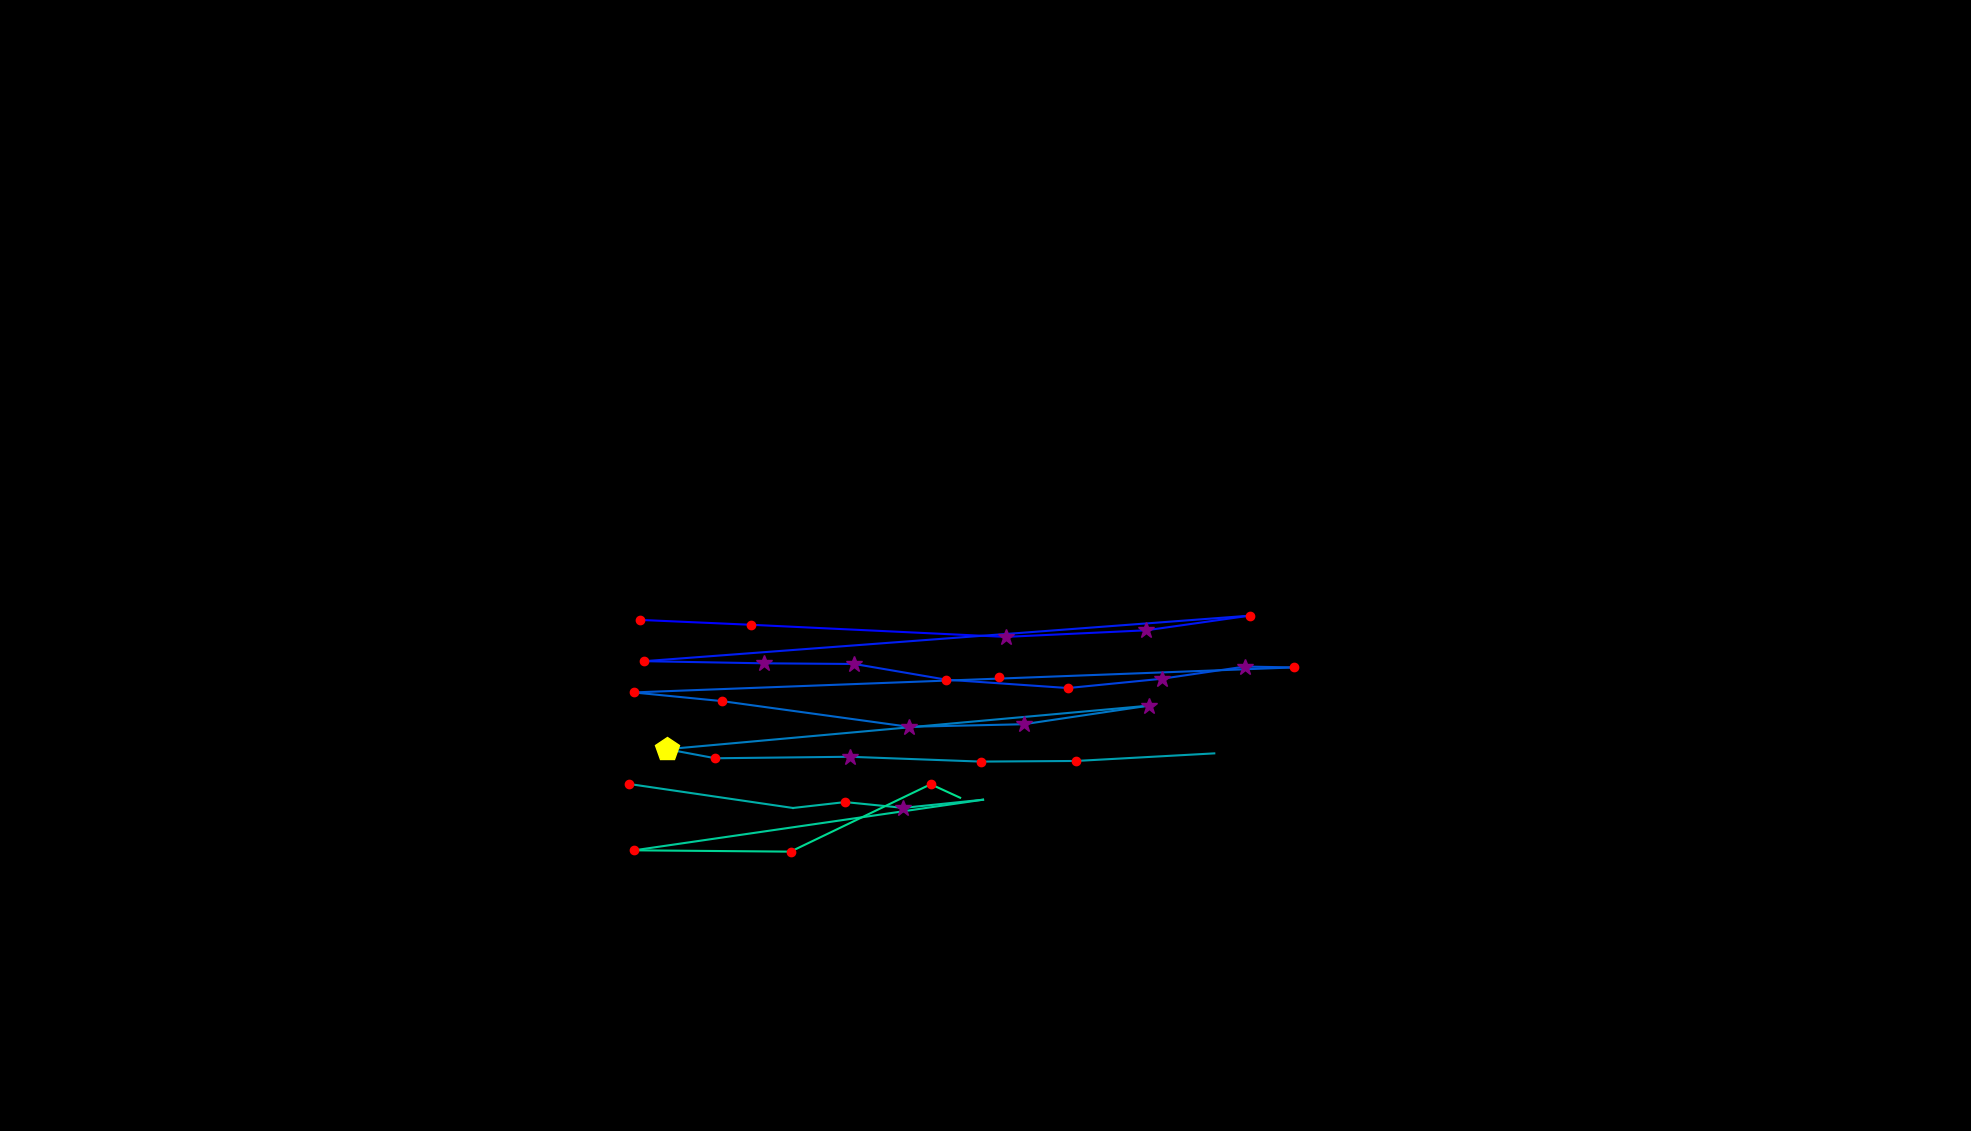

The data file committed next to this chart (first rows):
, fixation_id, timestamp, avg_gaze_x, avg_gaze_y, duration
0, 341.0, 102540, 830.7, 663.8, 204.8
1, 342.0, 102829, 975.7, 657.4, 204.8
2, 343.0, 103395, 1306, 641.7, 289.2
3, 344.0, 103709, 1489, 650.3, 373.5
4, 345.0, 104118, 1623, 669.3, 241
5, 346.0, 104564, 836.8, 610.2, 228.9
6, 347.0, 104841, 992.5, 607.4, 265.1
7, 348.0, 105335, 1110, 606.5, 277.1
8, 349.0, 105637, 1229, 586.2, 156.6
9, 350.0, 105938, 1387, 575.3, 156.6
10, 351.0, 106215, 1509, 587.3, 277.1
11, 352.0, 106589, 1617, 603.2, 265.1
12, 353.0, 106878, 1680, 602.1, 192.8
13, 354.0, 107287, 822.8, 569.6, 241
14, 355.0, 107553, 937.4, 558.3, 216.9
15, 356.0, 107998, 1180, 524.9, 313.3
16, 357.0, 108336, 1329, 528.3, 349.4
17, 358.0, 108709, 1492, 552.3, 277.1
18, 359.0, 109083, 866.2, 495.8, 518.1
19, 360.0, 109625, 929, 484.1, 144.6
20, 361.0, 109854, 1103, 486, 253
21, 362.0, 110131, 1274, 479.7, 228.9
22, 363.0, 110384, 1397, 480.6, 132.5
23, 364.0, 110589, 1577, 490.4, 0.0
24, 366.0, 111203, 816.9, 450.7, 241
25, 367.0, 111770, 1030, 419.5, 96.39
26, 368.0, 111890, 1098, 427.2, 192.8
27, 369.0, 112107, 1173, 419.6, 289.2
28, 370.0, 112433, 1277, 430.3, 108.4
29, 371.0, 112698, 823.5, 364.5, 228.9
30, 372.0, 113095, 1027, 362.8, 192.8
31, 373.0, 113553, 1209, 450.3, 120.5
32, 374.0, 113698, 1247, 432.8, 12.05
33, 376.0, 114095, 1067, 516.1, 108.4
34, 378.0, 114794, 1297, 590.2, 180.7
